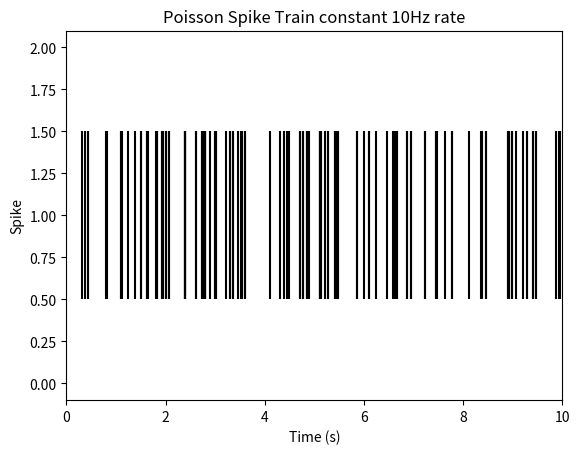

Source code (Python):
import numpy as np
import matplotlib.pyplot as plt

np.random.seed(42)
T = 10  # total duration in seconds

def generate_inhomogeneous_poisson_spikes(rate_func, T, dt=0.001):
    """
    Generate spike times for a neuron with a time-dependent firing rate using an inhomogeneous Poisson process.

    Parameters:
    rate_func (function): Function that gives the firing rate at time t (spikes per second).
    T (float): Total duration of the simulation (seconds).
    dt (float): Time step for simulation (seconds).

    Returns:
    spike_times (list): List of spike times.
    """
    spike_times = []
    t = 0

    while t < T:
        rate = rate_func(t)
        if rate * dt > np.random.rand():
            spike_times.append(t)
        t += dt

    return np.array(spike_times)

def gaussian_rate(t, peak_time=T/2, sigma=1.5, max_rate=20):
    return max_rate * np.exp(-0.5 * ((t - peak_time) / sigma) ** 2)

def double_gaussian_rate(t, peaks=(1.0, T-1), sigma=1, max_rate=20):
    rate = 0.0
    for peak in peaks:
        rate += max_rate * np.exp(-0.5 * ((t - peak) / sigma) ** 2)
    return rate

def r_constant(t, rate = 10.0):
    return rate

spike_timesA = generate_inhomogeneous_poisson_spikes(gaussian_rate, T)
spike_timesB = generate_inhomogeneous_poisson_spikes(double_gaussian_rate, T)
spike_timesC = generate_inhomogeneous_poisson_spikes(r_constant, T)

# Plotting the spike train
# plt.eventplot(spike_timesA, orientation='horizontal', colors='black')
# plt.xlabel('Time (s)')
# plt.xlim([0, T])
# plt.ylabel('Spike')
# plt.title(f'Poisson Spike Train Gaussian Peak at {T/2}s')
# plt.show()

# plt.eventplot(spike_timesB, orientation='horizontal', colors='black')
# plt.xlabel('Time (s)')
# plt.ylabel('Spike')
# plt.xlim([0, T])
# plt.title(f'Poisson Spike Train Gaussian Peak at {1}s, {T-1}s')
# plt.show()
#
plt.eventplot(spike_timesC, orientation='horizontal', colors='black')
plt.xlabel('Time (s)')
plt.ylabel('Spike')
plt.xlim([0, T])
plt.title(f'Poisson Spike Train constant 10Hz rate')
plt.show()

def jitter(original_data, variance):
    noise = np.random.normal(loc=0, scale=variance, size=original_data.shape)
    noisy_data = original_data + noise
    filtered_data = noisy_data[(noisy_data >= 0) & (noisy_data <= T)]
    return filtered_data

spike_timesA_jitter = jitter(spike_timesA, variance=1)
spike_timesB_jitter = jitter(spike_timesA, variance=4.0)

# plt.eventplot(spike_timesA_jitter, orientation='horizontal', colors='black')
# plt.xlabel('Time (s)')
# plt.ylabel('Spike')
# plt.xlim([0, T])
# plt.title(f'Poisson Spike Train constant 10Hz rate')
# plt.show()
#
# plt.eventplot(spike_timesB_jitter, orientation='horizontal', colors='black')
# plt.xlabel('Time (s)')
# plt.ylabel('Spike')
# plt.xlim([0, T])
# plt.title(f'Poisson Spike Train constant 10Hz rate')
# plt.show()

def deletion(original_data, prob):
    deletion_prob = np.random.uniform(low=0.0, high=1.0, size=original_data.shape)
    filtered_data = original_data[deletion_prob > prob]
    return filtered_data

spike_timesC_deletion = deletion(spike_timesC, prob=0.5)
plt.eventplot(spike_timesC_deletion, orientation='horizontal', colors='black')
plt.xlabel('Time (s)')
plt.ylabel('Spike')
plt.xlim([0, T])
plt.title(f'Poisson Spike Train constant 10Hz rate')
plt.show()
